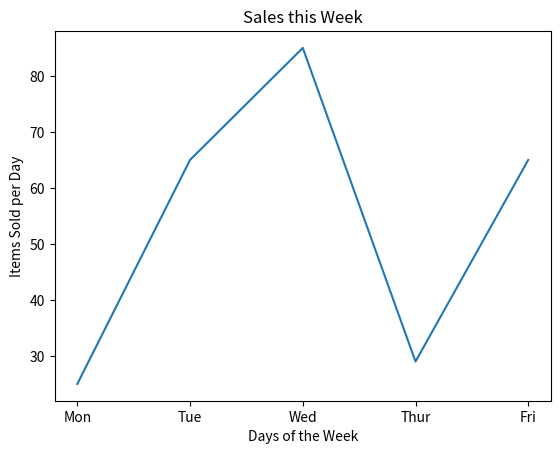

Source code (Python):
import matplotlib.pyplot as plt
x = ["Mon", "Tue", "Wed", "Thur", "Fri"]
y = [25, 65, 85, 29, 65]
plt.plot(x,y)
plt.title("Sales this Week")
plt.xlabel("Days of the Week")
plt.ylabel("Items Sold per Day")
plt.show()
